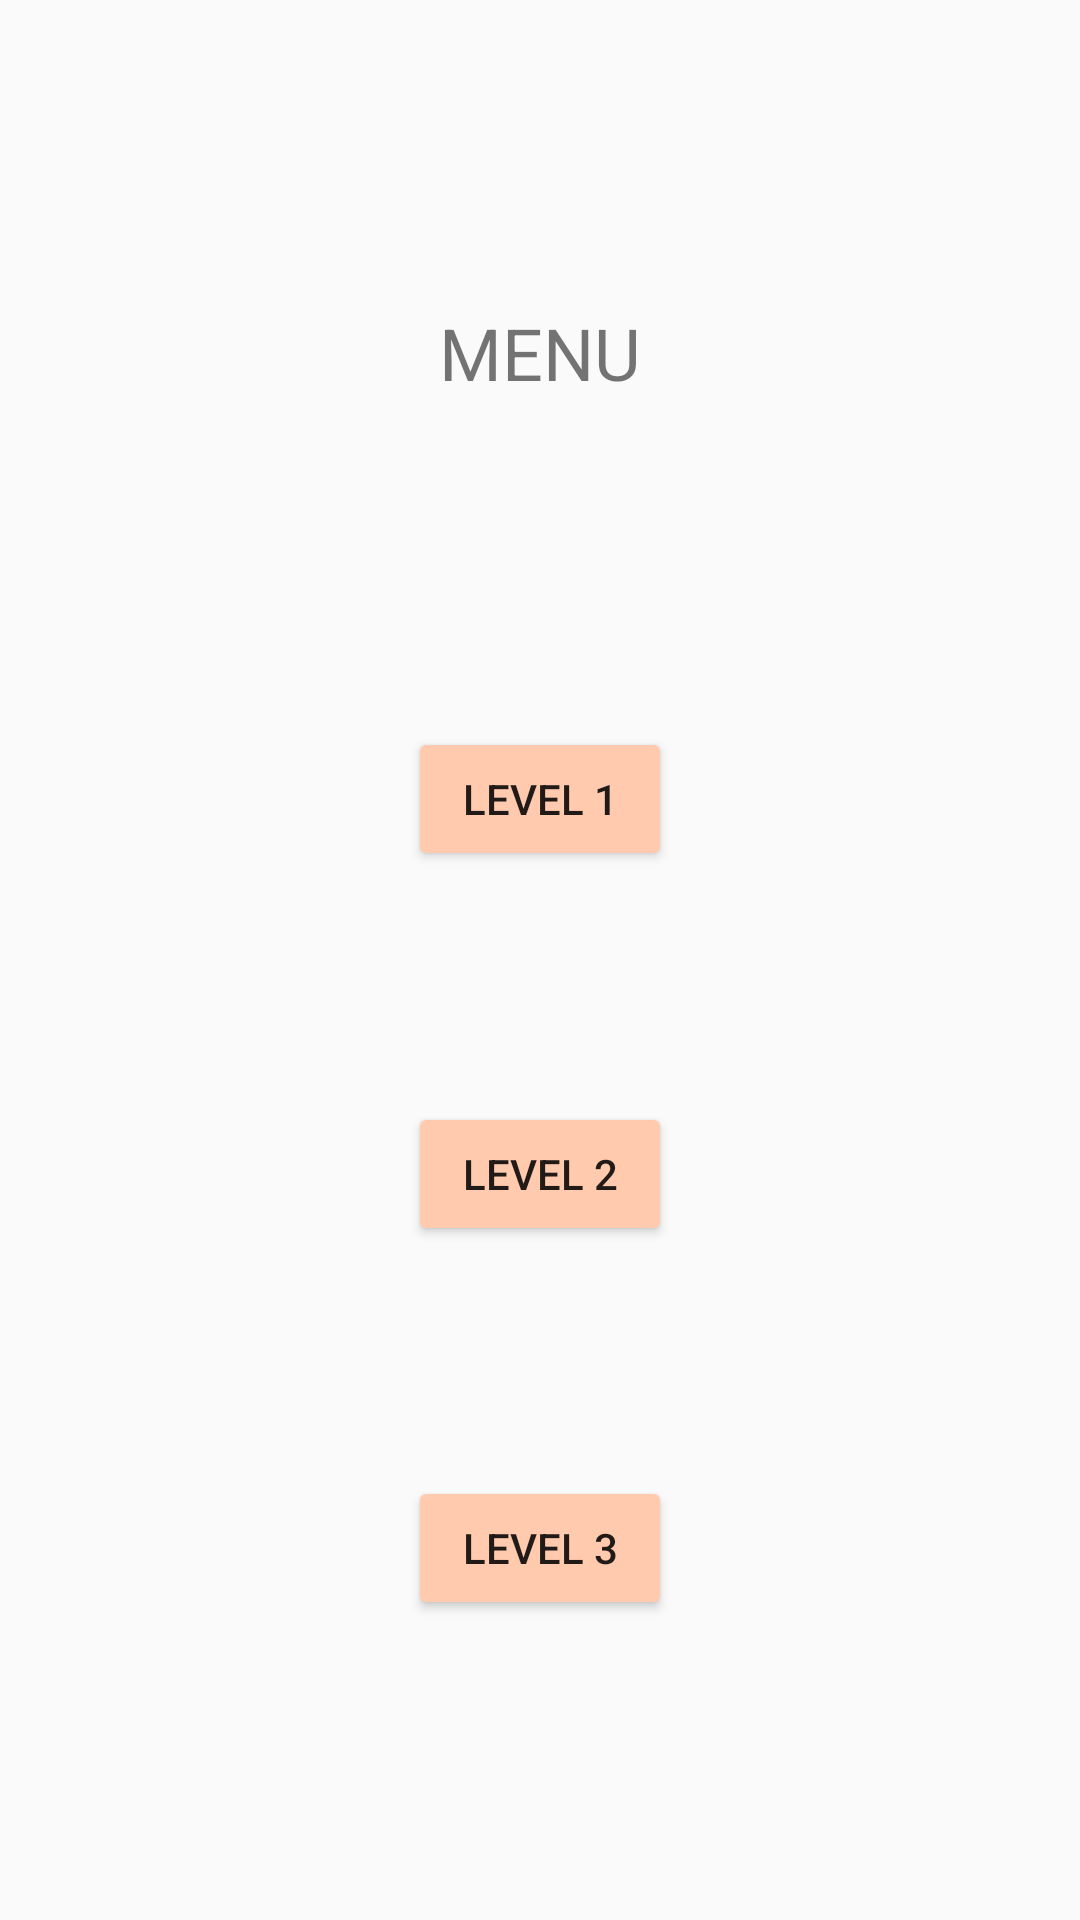

Android layout source for this screen:
<!-- AndroidManifest.xml: application theme AppTheme -->
<!-- res/layout/activity_menu.xml -->
<?xml version="1.0" encoding="utf-8"?>
<android.support.constraint.ConstraintLayout xmlns:android="http://schemas.android.com/apk/res/android"
    xmlns:app="http://schemas.android.com/apk/res-auto"
    xmlns:tools="http://schemas.android.com/tools"
    android:layout_width="match_parent"
    android:layout_height="match_parent"
    tools:context="hackmcst.speach.MenuActivity">

    <TextView
        android:id="@+id/textView2"
        android:layout_width="118dp"
        android:layout_height="41dp"
        android:layout_marginBottom="8dp"
        android:layout_marginEnd="8dp"
        android:layout_marginStart="8dp"
        android:layout_marginTop="8dp"
        android:text="MENU"
        android:textAlignment="center"
        android:textSize="24sp"
        app:layout_constraintBottom_toBottomOf="parent"
        app:layout_constraintEnd_toEndOf="parent"
        app:layout_constraintStart_toStartOf="parent"
        app:layout_constraintTop_toTopOf="parent"
        app:layout_constraintVertical_bias="0.16000003" />

    <Button
        android:id="@+id/button2"
        android:layout_width="wrap_content"
        android:layout_height="wrap_content"
        android:layout_marginEnd="8dp"
        android:layout_marginStart="8dp"
        android:layout_marginTop="100dp"
        android:backgroundTint="@color/peach"
        android:text="Level 1"
        app:layout_constraintEnd_toEndOf="parent"
        app:layout_constraintStart_toStartOf="parent"
        app:layout_constraintTop_toBottomOf="@+id/textView2" />

    <Button
        android:id="@+id/button3"
        android:layout_width="wrap_content"
        android:layout_height="wrap_content"
        android:layout_marginBottom="8dp"
        android:layout_marginEnd="8dp"
        android:layout_marginStart="8dp"
        android:layout_marginTop="8dp"
        android:backgroundTint="@color/peach"
        android:text="Level 2"
        app:layout_constraintBottom_toTopOf="@+id/button4"
        app:layout_constraintEnd_toEndOf="parent"
        app:layout_constraintStart_toStartOf="parent"
        app:layout_constraintTop_toBottomOf="@+id/button2" />

    <Button
        android:id="@+id/button4"
        android:layout_width="wrap_content"
        android:layout_height="wrap_content"
        android:layout_marginBottom="100dp"
        android:layout_marginEnd="8dp"
        android:layout_marginStart="8dp"
        android:backgroundTint="@color/peach"
        android:text="Level 3"
        app:layout_constraintBottom_toBottomOf="parent"
        app:layout_constraintEnd_toEndOf="parent"
        app:layout_constraintStart_toStartOf="parent" />
</android.support.constraint.ConstraintLayout>
<!-- resources referenced by this layout -->
<resources>
  <color name="peach">#ffcaae</color>
  <style name="AppTheme" parent="Theme.AppCompat.Light.DarkActionBar">
          
          <item name="colorPrimary">@color/colorPrimary</item>
          <item name="colorPrimaryDark">@color/colorPrimaryDark</item>
          <item name="colorAccent">@color/colorAccent</item>
      </style>
  <color name="colorPrimary">#3F51B5</color>
  <color name="colorPrimaryDark">#303F9F</color>
  <color name="colorAccent">#FF4081</color>
</resources>
